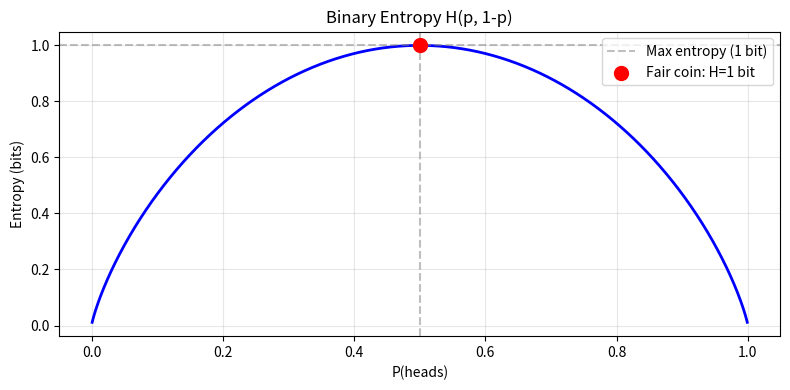
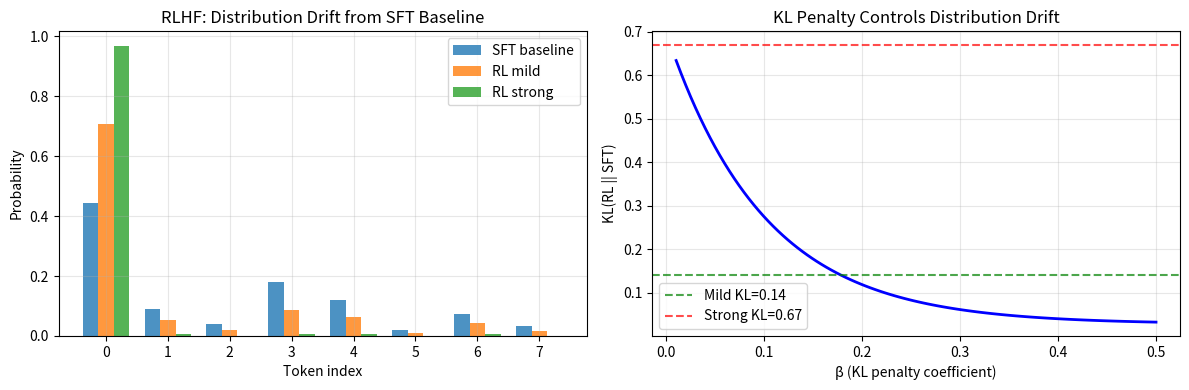

Generate these figures, in order, with matplotlib:
"""
Module 03 — Code 02: Entropy and KL Divergence
================================================
Implement entropy and KL divergence, visualize their properties,
and connect them to LLM training and RLHF.

Run: python code_02_entropy_and_kl.py
"""

import numpy as np
import matplotlib.pyplot as plt


# =============================================================================
# CORE FUNCTIONS
# =============================================================================

def entropy(p, base=2):
    """
    Shannon entropy H(p) = -Σ p(x) · log_base(p(x))

    Args:
        p: probability distribution (must sum to 1)
        base: logarithm base (2 → bits, e → nats)

    Returns:
        scalar entropy value
    """
    p = np.array(p, dtype=float)
    assert np.isclose(p.sum(), 1.0), f"Probabilities must sum to 1, got {p.sum()}"
    # Exclude zeros: 0 * log(0) = 0 by convention (limit)
    mask = p > 0
    if base == 2:
        return -np.sum(p[mask] * np.log2(p[mask]))
    else:
        return -np.sum(p[mask] * np.log(p[mask]))


def kl_divergence(p, q, base='e'):
    """
    KL divergence KL(p || q) = Σ p(x) · log(p(x) / q(x))

    p is the reference (true) distribution.
    q is the approximation (model prediction).
    Result ≥ 0; = 0 iff p == q.

    WARNING: returns inf if q(x)=0 anywhere that p(x)>0.
    """
    p = np.array(p, dtype=float)
    q = np.array(q, dtype=float)

    mask = p > 0
    if np.any(q[mask] == 0):
        return float('inf')   # q misses mass that p has → undefined/infinite

    if base == 2:
        return np.sum(p[mask] * np.log2(p[mask] / q[mask]))
    else:
        return np.sum(p[mask] * np.log(p[mask] / q[mask]))


def cross_entropy(p, q):
    """
    Cross-entropy H(p, q) = -Σ p(x) · log(q(x))

    Relationship: H(p, q) = H(p) + KL(p || q)
    """
    p = np.array(p, dtype=float)
    q = np.array(q, dtype=float)
    mask = p > 0
    return -np.sum(p[mask] * np.log(q[mask]))


# =============================================================================
# SECTION 1: Entropy — Understanding the Formula
# =============================================================================

def section_entropy_basics():
    print("=" * 55)
    print("SECTION 1: Shannon Entropy")
    print("=" * 55)

    examples = [
        ([1.0, 0.0],              "Certain (always heads)"),
        ([0.9, 0.1],              "Biased coin (90/10)"),
        ([0.7, 0.3],              "Biased coin (70/30)"),
        ([0.5, 0.5],              "Fair coin"),
        ([0.25, 0.25, 0.25, 0.25],"Fair 4-sided die"),
        ([1/6]*6,                 "Fair 6-sided die"),
    ]

    print(f"\n{'Distribution':35s}  {'Entropy (bits)':>16}  {'Max possible':>14}")
    print("-" * 72)
    for p, label in examples:
        h    = entropy(p)
        n    = len(p)
        hmax = np.log2(n)
        print(f"  {label:33s}: {h:>14.4f}  /  {hmax:>10.4f}")

    print("\nKey observation: maximum entropy = log₂(n) for n outcomes")
    print("Achieved by uniform distribution — maximum uncertainty")


# =============================================================================
# SECTION 2: Entropy as a Function of Probability (Binary Case)
# =============================================================================

def section_entropy_curve():
    print("\n" + "=" * 55)
    print("SECTION 2: Binary Entropy Curve")
    print("=" * 55)

    p_vals = np.linspace(0.001, 0.999, 1000)
    h_vals = [entropy([p, 1-p]) for p in p_vals]

    plt.figure(figsize=(8, 4))
    plt.plot(p_vals, h_vals, 'b-', linewidth=2)
    plt.axhline(y=1.0, color='gray', linestyle='--', alpha=0.5, label='Max entropy (1 bit)')
    plt.axvline(x=0.5, color='gray', linestyle='--', alpha=0.5)
    plt.scatter([0.5], [1.0], color='red', s=100, zorder=5, label='Fair coin: H=1 bit')
    plt.xlabel("P(heads)")
    plt.ylabel("Entropy (bits)")
    plt.title("Binary Entropy H(p, 1-p)")
    plt.legend()
    plt.grid(True, alpha=0.3)
    plt.tight_layout()
    plt.savefig("entropy_curve.png", dpi=100)
    plt.close()
    print("Saved: entropy_curve.png")
    print("Entropy peaks at p=0.5 (maximum uncertainty), hits 0 at extremes")


# =============================================================================
# SECTION 3: KL Divergence
# =============================================================================

def section_kl_basics():
    print("\n" + "=" * 55)
    print("SECTION 3: KL Divergence")
    print("=" * 55)

    # Reference distribution p (true data)
    p = np.array([0.5, 0.3, 0.2])

    approximations = [
        (np.array([0.5, 0.3, 0.2]), "q = p (identical)"),
        (np.array([0.4, 0.4, 0.2]), "q slightly different"),
        (np.array([0.9, 0.05, 0.05]), "q very different"),
        (np.array([0.33, 0.33, 0.34]), "q = uniform"),
    ]

    print(f"\nTrue distribution p = {p}")
    print(f"\n{'Approximation q':35s}  {'KL(p||q)':>10}  {'KL(q||p)':>10}  {'Symmetric?':>12}")
    print("-" * 75)
    for q, label in approximations:
        kl_fwd = kl_divergence(p, q)
        kl_rev = kl_divergence(q, p)
        sym = "YES" if abs(kl_fwd - kl_rev) < 0.001 else "NO"
        print(f"  {label:33s}: {kl_fwd:>10.4f}  {kl_rev:>10.4f}  {sym:>12}")

    print("\nKey: KL(p||q) = 0 only when p == q")
    print("     KL is NOT symmetric: forward ≠ reverse")

    # Infinite KL
    print("\n--- Infinite KL: model assigns zero to something that happens ---")
    p_danger = np.array([0.5, 0.3, 0.2])
    q_danger = np.array([0.7, 0.3, 0.0])   # zero at index 2, but p[2] = 0.2

    kl = kl_divergence(p_danger, q_danger)
    print(f"  p = {p_danger},  q = {q_danger}")
    print(f"  KL(p || q) = {kl}")
    print("  If model assigns q=0 to something that actually occurs → infinite surprise")
    print("  This is why models never output exactly 0 probability (softmax ensures > 0)")


# =============================================================================
# SECTION 4: Cross-entropy = Entropy + KL
# =============================================================================

def section_crossentropy_decomposition():
    print("\n" + "=" * 55)
    print("SECTION 4: H(p,q) = H(p) + KL(p||q)")
    print("=" * 55)

    np.random.seed(42)
    p = np.array([0.4, 0.3, 0.2, 0.1])   # true distribution (one-hot in LLM training)
    q = np.array([0.35, 0.25, 0.25, 0.15])  # model prediction

    h_p  = entropy(p, base='e')
    kl   = kl_divergence(p, q, base='e')
    h_pq = cross_entropy(p, q)

    print(f"\np (true)   = {p}")
    print(f"q (model)  = {q}")
    print(f"\nH(p)       = {h_p:.6f} nats   (true entropy — irreducible)")
    print(f"KL(p||q)   = {kl:.6f} nats   (model's error)")
    print(f"H(p,q)     = {h_pq:.6f} nats   (cross-entropy loss)")
    print(f"H(p)+KL    = {h_p + kl:.6f} nats   (should equal H(p,q))")
    print(f"\nMatch: {np.isclose(h_pq, h_p + kl)}")

    print("""
Interpretation for LLM training:
  Cross-entropy loss = irreducible noise + how wrong the model is
  Minimizing loss = making the model less wrong (can't reduce noise)
  Perfect model achieves: loss = H(true data distribution)
""")


# =============================================================================
# SECTION 5: KL in RLHF
# =============================================================================

def section_kl_rlhf():
    print("\n" + "=" * 55)
    print("SECTION 5: KL Divergence in RLHF")
    print("=" * 55)

    print("""
RLHF training objective:
  maximize: E[reward] - β · KL(π_RL || π_SFT)

The KL penalty prevents the model from drifting too far
from the supervised fine-tuned (SFT) baseline.
""")

    # Simulate: how does a model change during RLHF fine-tuning?
    vocab_size = 8
    np.random.seed(1)

    # SFT baseline distribution (pretrained, sensible)
    sft_logits = np.array([2.1, 0.5, -0.3, 1.2, 0.8, -1.0, 0.3, -0.5])
    sft_probs  = np.exp(sft_logits) / np.sum(np.exp(sft_logits))

    # RL model after fine-tuning with different betas
    # Simulate: RL model learned to concentrate on token 0 for high reward
    rl_logits_strong = np.array([5.0, 0.1, -2.0, 0.1, 0.1, -2.0, 0.1, -2.0])
    rl_probs_strong  = np.exp(rl_logits_strong) / np.sum(np.exp(rl_logits_strong))

    rl_logits_mild   = np.array([3.0, 0.4, -0.5, 0.9, 0.6, -1.2, 0.2, -0.8])
    rl_probs_mild    = np.exp(rl_logits_mild) / np.sum(np.exp(rl_logits_mild))

    kl_strong = kl_divergence(rl_probs_strong, sft_probs)
    kl_mild   = kl_divergence(rl_probs_mild,   sft_probs)

    print(f"{'':25s}  {'SFT baseline':>14}  {'RL (mild)':>12}  {'RL (strong)':>12}")
    print("-" * 70)
    for i in range(vocab_size):
        print(f"  Token {i}:               {sft_probs[i]:>14.4f}  "
              f"{rl_probs_mild[i]:>12.4f}  {rl_probs_strong[i]:>12.4f}")
    print(f"\n  KL(RL || SFT):          {'N/A':>14}  {kl_mild:>12.4f}  {kl_strong:>12.4f}")

    print(f"""
  Mild fine-tuning (KL={kl_mild:.3f}): small drift from SFT — safe
  Strong fine-tuning (KL={kl_strong:.3f}): large drift — reward hacking risk

  The β coefficient in RLHF controls this trade-off:
    Small β (0.01): more fine-tuning allowed, higher reward potential, more risk
    Large β (0.1) : stays close to SFT baseline, lower reward, safer behavior

  All major aligned LLMs (GPT-4, Claude, Gemini) use this exact mechanism.
""")

    # Visualization
    fig, axes = plt.subplots(1, 2, figsize=(12, 4))

    x = np.arange(vocab_size)
    width = 0.25
    axes[0].bar(x - width, sft_probs,      width, label='SFT baseline', alpha=0.8)
    axes[0].bar(x,          rl_probs_mild,  width, label='RL mild',      alpha=0.8)
    axes[0].bar(x + width,  rl_probs_strong,width, label='RL strong',    alpha=0.8)
    axes[0].set_xlabel("Token index")
    axes[0].set_ylabel("Probability")
    axes[0].set_title("RLHF: Distribution Drift from SFT Baseline")
    axes[0].legend()
    axes[0].grid(True, alpha=0.3)

    # KL as function of beta
    betas = np.linspace(0.01, 0.5, 100)
    # Simulate: higher beta → model stays closer to SFT → less KL
    kl_vs_beta = kl_strong * np.exp(-betas * 10) + kl_mild * 0.2
    axes[1].plot(betas, kl_vs_beta, 'b-', linewidth=2)
    axes[1].axhline(y=kl_mild,   color='green', linestyle='--', alpha=0.7,
                    label=f'Mild KL={kl_mild:.2f}')
    axes[1].axhline(y=kl_strong, color='red',   linestyle='--', alpha=0.7,
                    label=f'Strong KL={kl_strong:.2f}')
    axes[1].set_xlabel("β (KL penalty coefficient)")
    axes[1].set_ylabel("KL(RL || SFT)")
    axes[1].set_title("KL Penalty Controls Distribution Drift")
    axes[1].legend()
    axes[1].grid(True, alpha=0.3)

    plt.tight_layout()
    plt.savefig("kl_divergence.png", dpi=100)
    plt.close()
    print("Saved: kl_divergence.png")


# =============================================================================
# RUN ALL SECTIONS
# =============================================================================

if __name__ == '__main__':
    section_entropy_basics()
    section_entropy_curve()
    section_kl_basics()
    section_crossentropy_decomposition()
    section_kl_rlhf()

    print("\n" + "=" * 55)
    print("Key takeaways:")
    print("  1. Entropy = average surprise = uncertainty in distribution")
    print("  2. KL(p||q) = extra bits wasted by using q instead of p")
    print("  3. Cross-entropy = entropy + KL = total coding cost")
    print("  4. Minimizing cross-entropy loss = minimizing KL from true distribution")
    print("  5. RLHF uses explicit KL penalty to prevent reward hacking")
    print("=" * 55)
